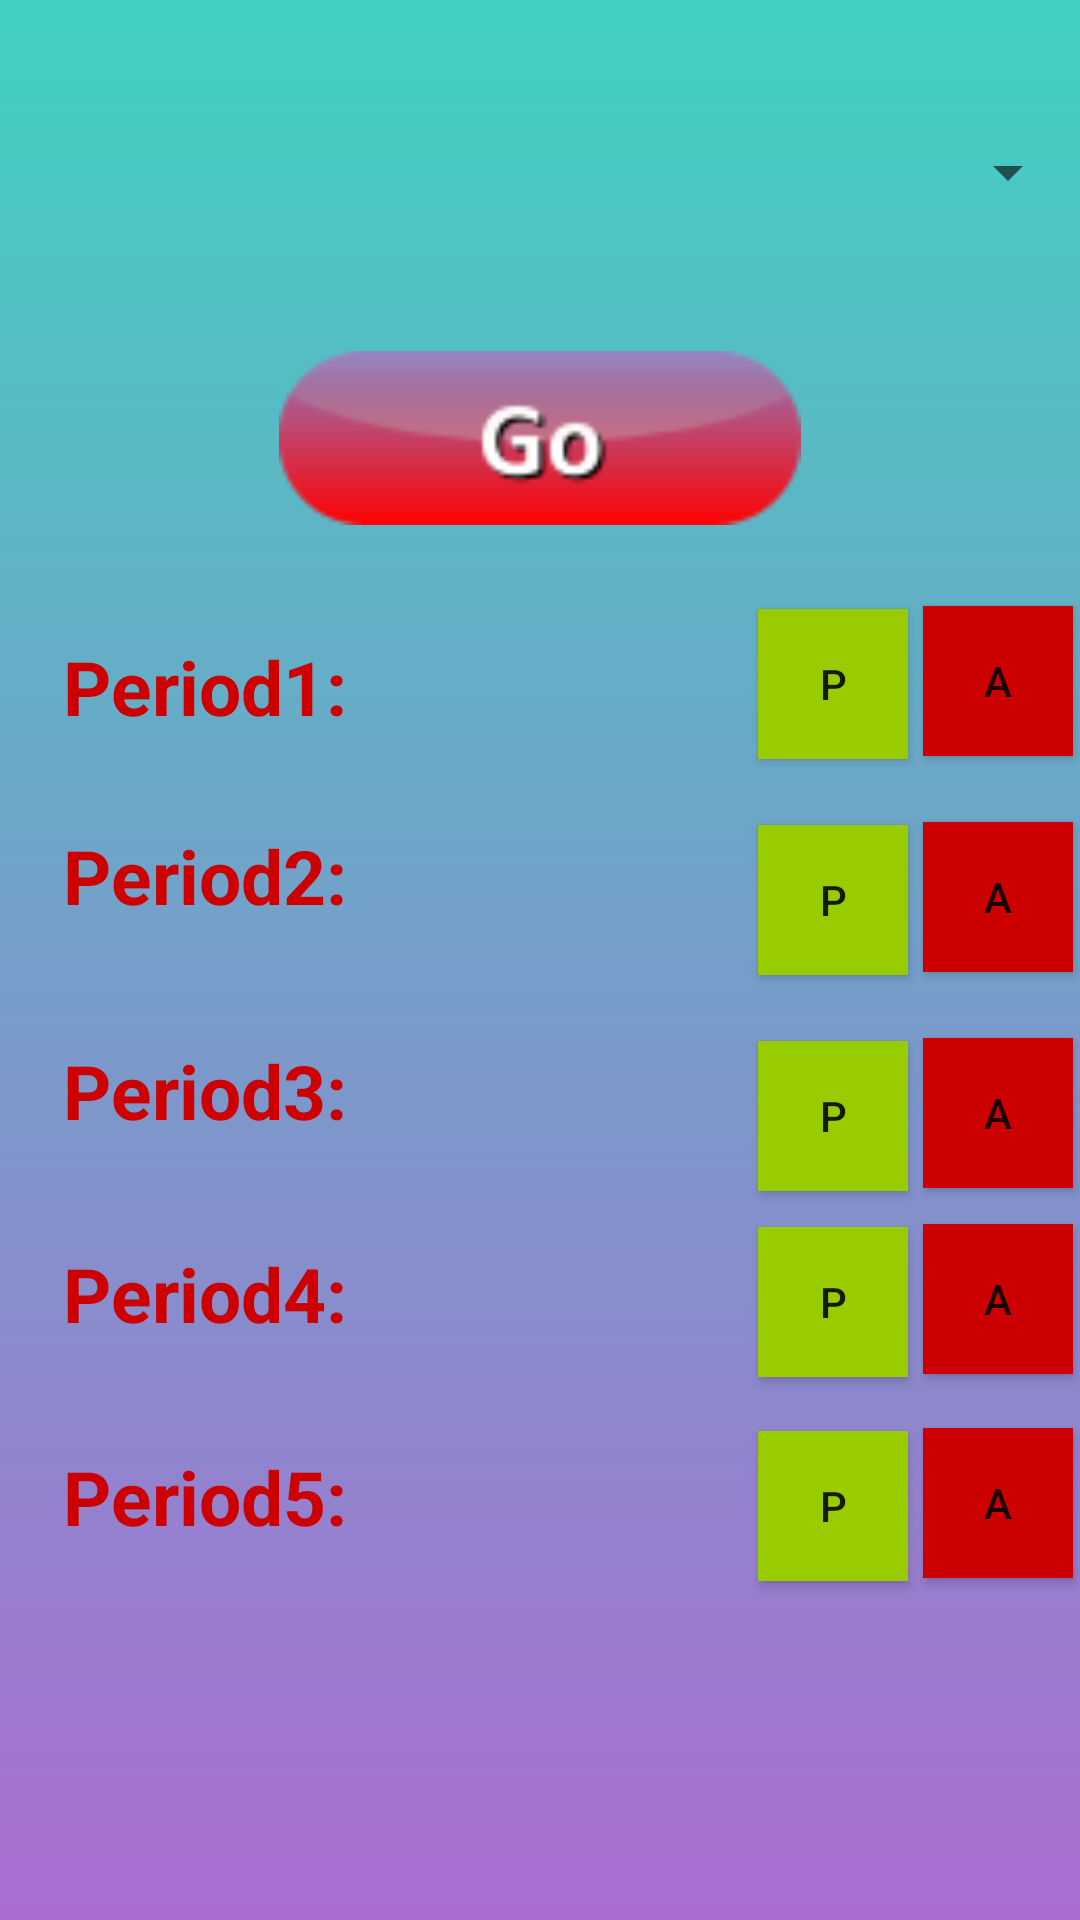

Android layout source for this screen:
<!-- AndroidManifest.xml: application theme AppTheme -->
<!-- res/layout/activity_my_attendance_first.xml -->
<?xml version="1.0" encoding="utf-8"?>
<android.support.constraint.ConstraintLayout xmlns:android="http://schemas.android.com/apk/res/android"
    xmlns:app="http://schemas.android.com/apk/res-auto"
    xmlns:tools="http://schemas.android.com/tools"
    android:layout_width="match_parent"
    android:layout_height="match_parent"
    android:background="@drawable/mygraphics"
    tools:context=".MyAttendanceFirst">

    <Button
        android:id="@+id/pp2"
        android:layout_width="50dp"
        android:layout_height="50dp"
        android:layout_marginTop="22dp"
        android:background="@android:color/holo_green_light"
        android:text="P"
        app:layout_constraintStart_toEndOf="@+id/p2"
        app:layout_constraintTop_toBottomOf="@+id/pp1" />

    <Button
        android:id="@+id/pa2"
        android:layout_width="50dp"
        android:layout_height="50dp"
        android:layout_marginLeft="5dp"
        android:layout_marginStart="5dp"
        android:layout_marginTop="22dp"
        android:background="@android:color/holo_red_dark"
        android:text="A"
        app:layout_constraintStart_toEndOf="@+id/pp2"
        app:layout_constraintTop_toBottomOf="@+id/pa1" />

    <Button
        android:id="@+id/pp3"
        android:layout_width="50dp"
        android:layout_height="50dp"
        android:layout_marginTop="22dp"
        android:background="@android:color/holo_green_light"
        android:text="P"
        app:layout_constraintStart_toEndOf="@+id/p3"
        app:layout_constraintTop_toBottomOf="@+id/pp2" />

    <Button
        android:id="@+id/pa3"
        android:layout_width="50dp"
        android:layout_height="50dp"
        android:layout_marginLeft="5dp"
        android:layout_marginStart="5dp"
        android:layout_marginTop="22dp"
        android:background="@android:color/holo_red_dark"
        android:text="A"
        app:layout_constraintStart_toEndOf="@+id/pp3"
        app:layout_constraintTop_toBottomOf="@+id/pa2" />

    <Button
        android:id="@+id/pp4"
        android:layout_width="50dp"
        android:layout_height="50dp"
        android:layout_marginTop="12dp"
        android:background="@android:color/holo_green_light"
        android:text="P"
        app:layout_constraintStart_toEndOf="@+id/p4"
        app:layout_constraintTop_toBottomOf="@+id/pp3" />

    <Button
        android:id="@+id/pa4"
        android:layout_width="50dp"
        android:layout_height="50dp"
        android:layout_marginLeft="5dp"
        android:layout_marginStart="5dp"
        android:layout_marginTop="12dp"
        android:background="@android:color/holo_red_dark"
        android:text="A"
        app:layout_constraintStart_toEndOf="@+id/pp4"
        app:layout_constraintTop_toBottomOf="@+id/pa3" />

    <Button
        android:id="@+id/pp5"
        android:layout_width="50dp"
        android:layout_height="50dp"
        android:layout_marginTop="18dp"
        android:background="@android:color/holo_green_light"
        android:text="P"
        app:layout_constraintStart_toEndOf="@+id/p5"
        app:layout_constraintTop_toBottomOf="@+id/pp4" />

    <Button
        android:id="@+id/pa5"
        android:layout_width="50dp"
        android:layout_height="50dp"
        android:layout_marginLeft="5dp"
        android:layout_marginStart="5dp"
        android:layout_marginTop="18dp"
        android:background="@android:color/holo_red_dark"
        android:text="A"
        app:layout_constraintStart_toEndOf="@+id/pp5"
        app:layout_constraintTop_toBottomOf="@+id/pa4" />

    <Spinner
        android:id="@+id/daySpinner"
        android:layout_width="match_parent"
        android:layout_height="67dp"
        android:layout_marginTop="24dp"
        app:layout_constraintEnd_toEndOf="parent"
        app:layout_constraintHorizontal_bias="0.0"
        app:layout_constraintStart_toStartOf="parent"
        app:layout_constraintTop_toTopOf="parent" />

    <TextView
        android:id="@+id/z12"
        android:layout_width="wrap_content"
        android:layout_height="50dp"
        android:layout_marginLeft="16dp"
        android:layout_marginStart="16dp"
        android:layout_marginTop="29dp"
        android:gravity="center_vertical"
        android:padding="5dp"
        android:text="Period1:"
        android:textColor="@android:color/holo_red_dark"
        android:textSize="25sp"
        android:textStyle="bold"
        app:layout_constraintStart_toStartOf="parent"
        app:layout_constraintTop_toBottomOf="@+id/seeBtn" />

    <TextView
        android:id="@+id/z22"
        android:layout_width="wrap_content"
        android:layout_height="wrap_content"
        android:layout_marginLeft="16dp"
        android:layout_marginStart="16dp"
        android:layout_marginTop="16dp"
        android:padding="5dp"
        android:text="Period2:"
        android:textColor="@android:color/holo_red_dark"
        android:textSize="25sp"
        android:textStyle="bold"
        app:layout_constraintStart_toStartOf="parent"
        app:layout_constraintTop_toBottomOf="@+id/z12" />

    <TextView
        android:id="@+id/z32"
        android:layout_width="wrap_content"
        android:layout_height="wrap_content"
        android:layout_marginLeft="16dp"
        android:layout_marginStart="16dp"
        android:layout_marginTop="28dp"
        android:padding="5dp"
        android:text="Period3:"
        android:textColor="@android:color/holo_red_dark"
        android:textSize="25sp"
        android:textStyle="bold"
        app:layout_constraintStart_toStartOf="parent"
        app:layout_constraintTop_toBottomOf="@+id/z22" />

    <TextView
        android:id="@+id/z42"
        android:layout_width="wrap_content"
        android:layout_height="wrap_content"
        android:layout_marginLeft="16dp"
        android:layout_marginStart="16dp"
        android:layout_marginTop="24dp"
        android:padding="5dp"
        android:text="Period4:"
        android:textColor="@android:color/holo_red_dark"
        android:textSize="25sp"
        android:textStyle="bold"
        app:layout_constraintStart_toStartOf="parent"
        app:layout_constraintTop_toBottomOf="@+id/z32" />

    <TextView
        android:id="@+id/z52"
        android:layout_width="wrap_content"
        android:layout_height="wrap_content"
        android:layout_marginLeft="16dp"
        android:layout_marginStart="16dp"
        android:layout_marginTop="24dp"
        android:padding="5dp"
        android:text="Period5:"
        android:textColor="@android:color/holo_red_dark"
        android:textSize="25sp"
        android:textStyle="bold"
        app:layout_constraintStart_toStartOf="parent"
        app:layout_constraintTop_toBottomOf="@+id/z42" />

    <TextView
        android:id="@+id/p1"
        android:layout_width="100dp"
        android:layout_height="40dp"
        android:layout_marginLeft="32dp"
        android:layout_marginStart="32dp"
        android:layout_marginTop="29dp"
        android:textSize="20sp"
        app:layout_constraintStart_toEndOf="@+id/z12"
        app:layout_constraintTop_toBottomOf="@+id/seeBtn" />

    <TextView
        android:id="@+id/p2"
        android:layout_width="100dp"
        android:layout_height="40dp"
        android:layout_marginLeft="32dp"
        android:layout_marginStart="32dp"
        android:layout_marginTop="32dp"
        android:textSize="20sp"
        app:layout_constraintStart_toEndOf="@+id/z22"
        app:layout_constraintTop_toBottomOf="@+id/p1" />

    <TextView
        android:id="@+id/p3"
        android:layout_width="100dp"
        android:layout_height="40dp"
        android:layout_marginLeft="32dp"
        android:layout_marginStart="32dp"
        android:layout_marginTop="32dp"
        android:textSize="20sp"
        app:layout_constraintStart_toEndOf="@+id/z32"
        app:layout_constraintTop_toBottomOf="@+id/p2" />

    <TextView
        android:id="@+id/p4"
        android:layout_width="100dp"
        android:layout_height="40dp"
        android:layout_marginLeft="32dp"
        android:layout_marginStart="32dp"
        android:layout_marginTop="32dp"
        android:textSize="20sp"
        app:layout_constraintStart_toEndOf="@+id/z42"
        app:layout_constraintTop_toBottomOf="@+id/p3" />

    <TextView
        android:id="@+id/p5"
        android:layout_width="100dp"
        android:layout_height="40dp"
        android:layout_marginLeft="32dp"
        android:layout_marginStart="32dp"
        android:layout_marginTop="24dp"
        android:textSize="20sp"
        app:layout_constraintStart_toEndOf="@+id/z52"
        app:layout_constraintTop_toBottomOf="@+id/p4" />

    <ImageView
        android:id="@+id/seeBtn"
        android:layout_width="220dp"
        android:layout_height="58dp"
        android:layout_marginTop="26dp"
        app:layout_constraintEnd_toEndOf="parent"
        app:layout_constraintStart_toStartOf="parent"
        app:layout_constraintTop_toBottomOf="@+id/daySpinner"
        app:srcCompat="@drawable/button_go" />

    <Button
        android:id="@+id/pp1"
        android:layout_width="50dp"
        android:layout_height="50dp"
        android:layout_marginEnd="8dp"
        android:layout_marginRight="8dp"
        android:layout_marginTop="28dp"
        android:background="@android:color/holo_green_light"
        android:text="P"
        app:layout_constraintEnd_toStartOf="@+id/pa1"
        app:layout_constraintStart_toEndOf="@+id/p1"
        app:layout_constraintTop_toBottomOf="@+id/seeBtn" />

    <Button
        android:id="@+id/pa1"
        android:layout_width="50dp"
        android:layout_height="50dp"
        android:layout_marginLeft="5dp"
        android:layout_marginStart="5dp"
        android:layout_marginTop="111dp"
        android:background="@android:color/holo_red_dark"
        android:text="A"
        app:layout_constraintStart_toEndOf="@+id/pp1"
        app:layout_constraintTop_toBottomOf="@+id/daySpinner" />
</android.support.constraint.ConstraintLayout>
<!-- resources referenced by this layout -->
<resources>
  <!-- drawable button_go: png bitmap (drawable, 2473 bytes) -->
  <!-- drawable mygraphics (drawable) -->
  <?xml version="1.0" encoding="utf-8"?>
  <shape xmlns:android="http://schemas.android.com/apk/res/android">
      <gradient android:startColor="#40d1c1"
          android:endColor="#ab6cd2"
          android:angle="270"
          />
  
  
  </shape>
  <style name="AppTheme" parent="Base.Theme.AppCompat.Light.DarkActionBar">
          
          <item name="colorPrimary">@color/colorPrimary</item>
          <item name="colorPrimaryDark">@color/colorPrimaryDark</item>
          <item name="colorAccent">@color/colorAccent</item>
      </style>
  <color name="colorPrimary">#3F51B5</color>
  <color name="colorPrimaryDark">#303F9F</color>
  <color name="colorAccent">#ebd0408b</color>
</resources>
